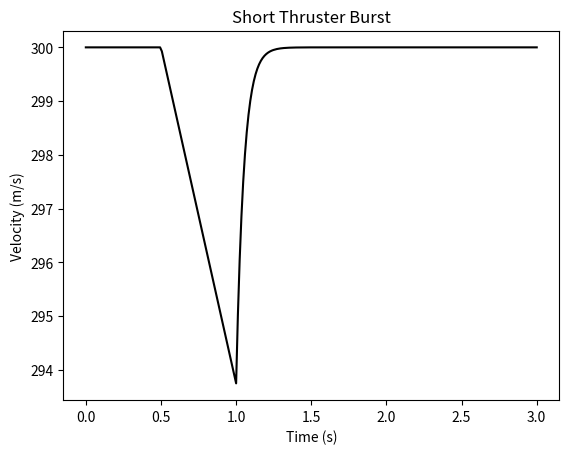

Generate this figure with matplotlib:
import numpy as np
import matplotlib.pyplot as plt

t = np.linspace(0,3.0,256)
v_T = 300
F_T = 2.5*10 ** 6
m = 2 * 10 ** 5
g = 9.8

def v(time):
    v = np.zeros(256)
    for i in range(0,256,1):
        if time[i] < 0.5:
            v[i] = v_T
        elif 0.5 < time[i] < 1:
            v[i] = v_T - F_T / m * (t[i]-0.5)
        else:
            v[i] = v_T * np.tanh(9.8*(t[i]-1) + np.arctanh((v_T - F_T / m * (0.5) )/ v_T))

    return v

plt.plot(t,v(t),'k')
plt.title("Short Thruster Burst")
plt.xlabel("Time (s)")
plt.ylabel("Velocity (m/s)")

plt.show()
